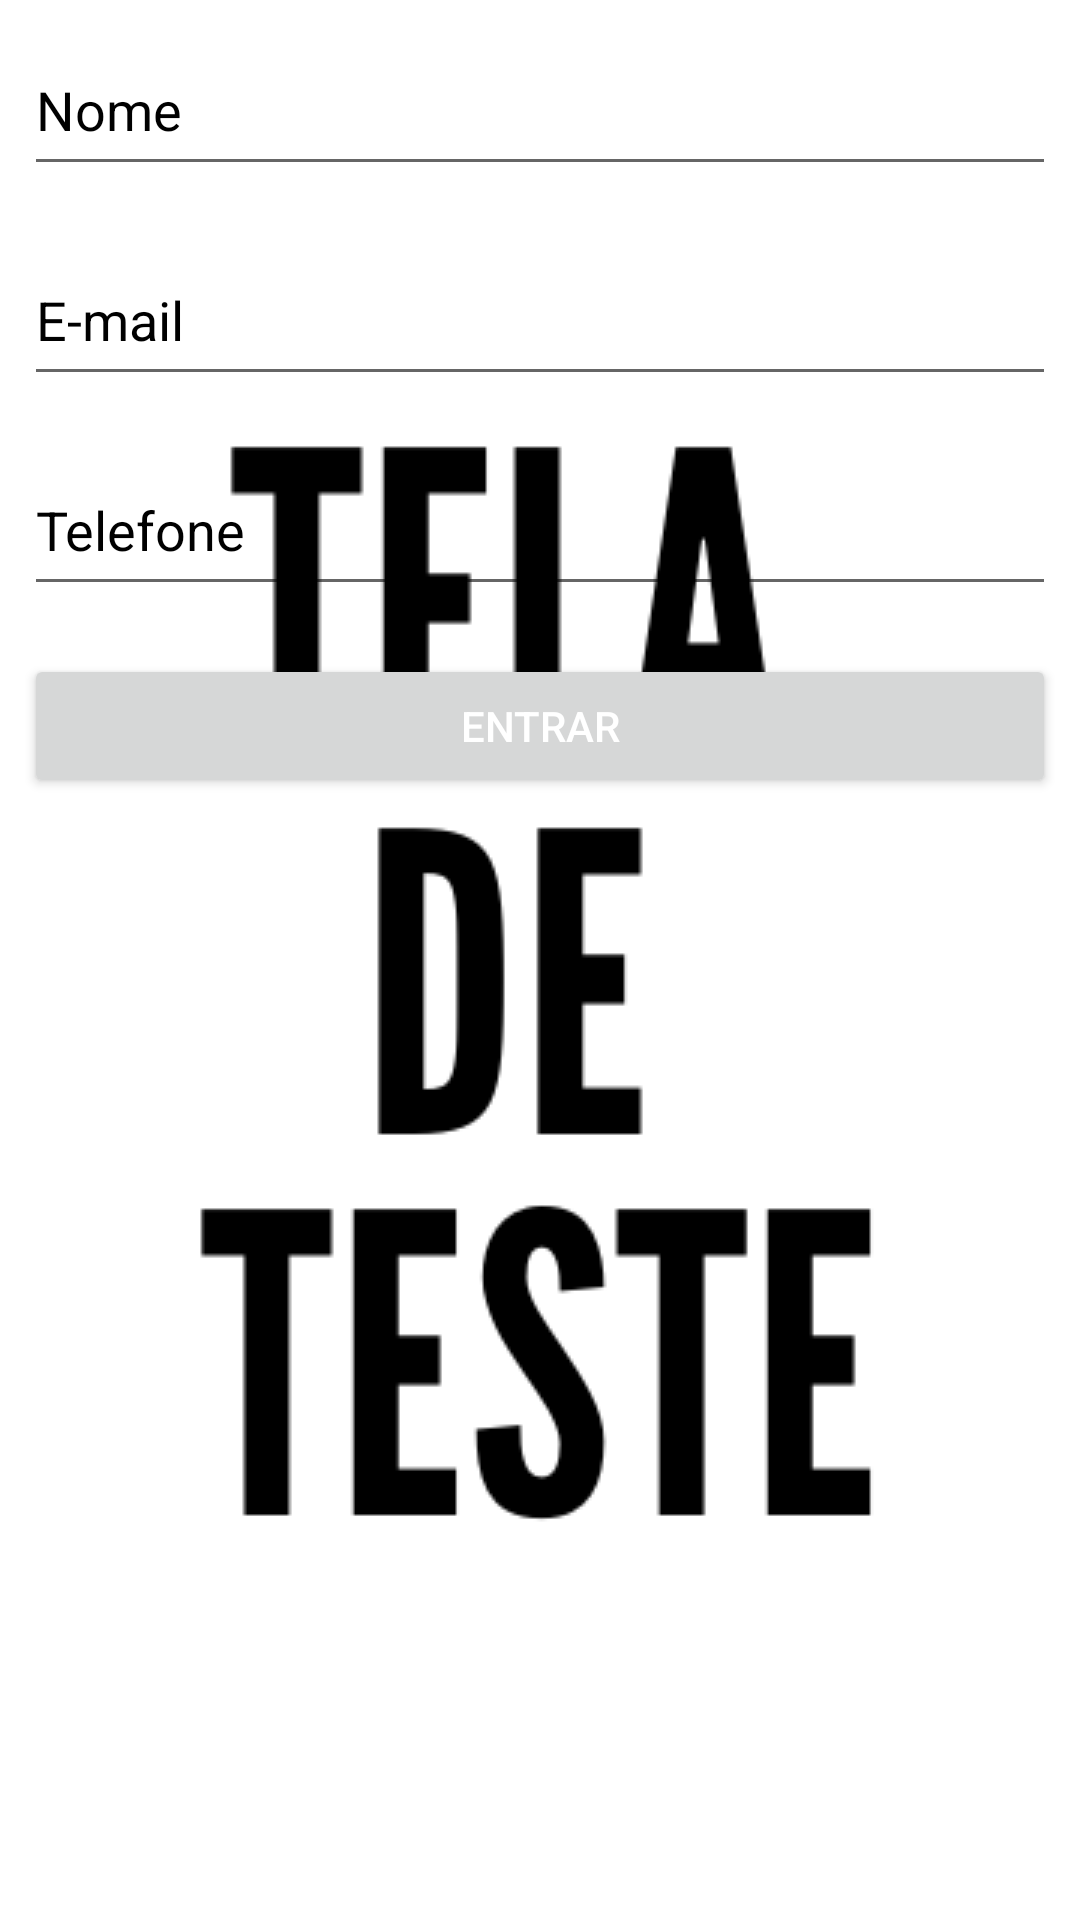

Write the Android layout XML for this screen, with the resource values it uses.
<!-- AndroidManifest.xml: application theme Theme.Splash -->
<!-- res/layout/activity_main.xml -->
<?xml version="1.0" encoding="utf-8"?>
<LinearLayout xmlns:android="http://schemas.android.com/apk/res/android"
    xmlns:tools="http://schemas.android.com/tools"
    android:layout_width="match_parent"
    android:layout_height="match_parent"
    android:orientation="vertical"
    tools:context=".MainActivity">

    <EditText
        android:id="@+id/emailUsuarioTeste"
        android:layout_width="match_parent"
        android:layout_height="54dp"
        android:layout_margin="8dp"
        android:autofillHints="password"
        android:hint="Nome"
        android:inputType="textPersonName"
        android:textColorHint="@color/black" />


    <EditText
        android:id="@+id/senhaUsuarioTeste"
        android:layout_width="match_parent"
        android:layout_height="54dp"
        android:layout_margin="8dp"
        android:autofillHints="password"
        android:hint="E-mail"
        android:inputType="textEmailAddress"
        android:textColorHint="@color/black" />

    <EditText
        android:id="@+id/telefoneUsuarioTeste"
        android:layout_width="match_parent"
        android:layout_height="54dp"
        android:layout_margin="8dp"
        android:autofillHints="password"
        android:hint="Telefone"
        android:inputType="phone"
        android:textColorHint="@color/black"

        />


    <Button
        android:layout_width="match_parent"
        android:layout_height="wrap_content"
        android:layout_margin="8dp"
        android:hint="ENTRAR"
        android:textColorHint="@color/white">


    </Button>

</LinearLayout>
<!-- resources referenced by this layout -->
<resources>
  <style name="Theme.Splash" parent="Theme.MaterialComponents.DayNight.NoActionBar">
           <item name="android:statusBarColor">@color/white</item>
           <item name="android:windowBackground">@drawable/splash_screen </item>
       </style>
  <!-- drawable splash_screen (drawable) -->
  <?xml version="1.0" encoding="utf-8"?>
  <layer-list xmlns:android="http://schemas.android.com/apk/res/android">
  
      <item   android:drawable="@color/white"/>
      <item >
      <bitmap android:src="@drawable/telateste"
              android:gravity="center"/>
      </item>
  
  
  </layer-list>
  <!-- drawable telateste: png bitmap (drawable-v24, 21509 bytes) -->
  <!-- not gathered from this repository: default colours our renderer supplied (Android Studio template values) -->
  <color name="black">#FF000000</color>
  <color name="white">#FFFFFFFF</color>
</resources>
